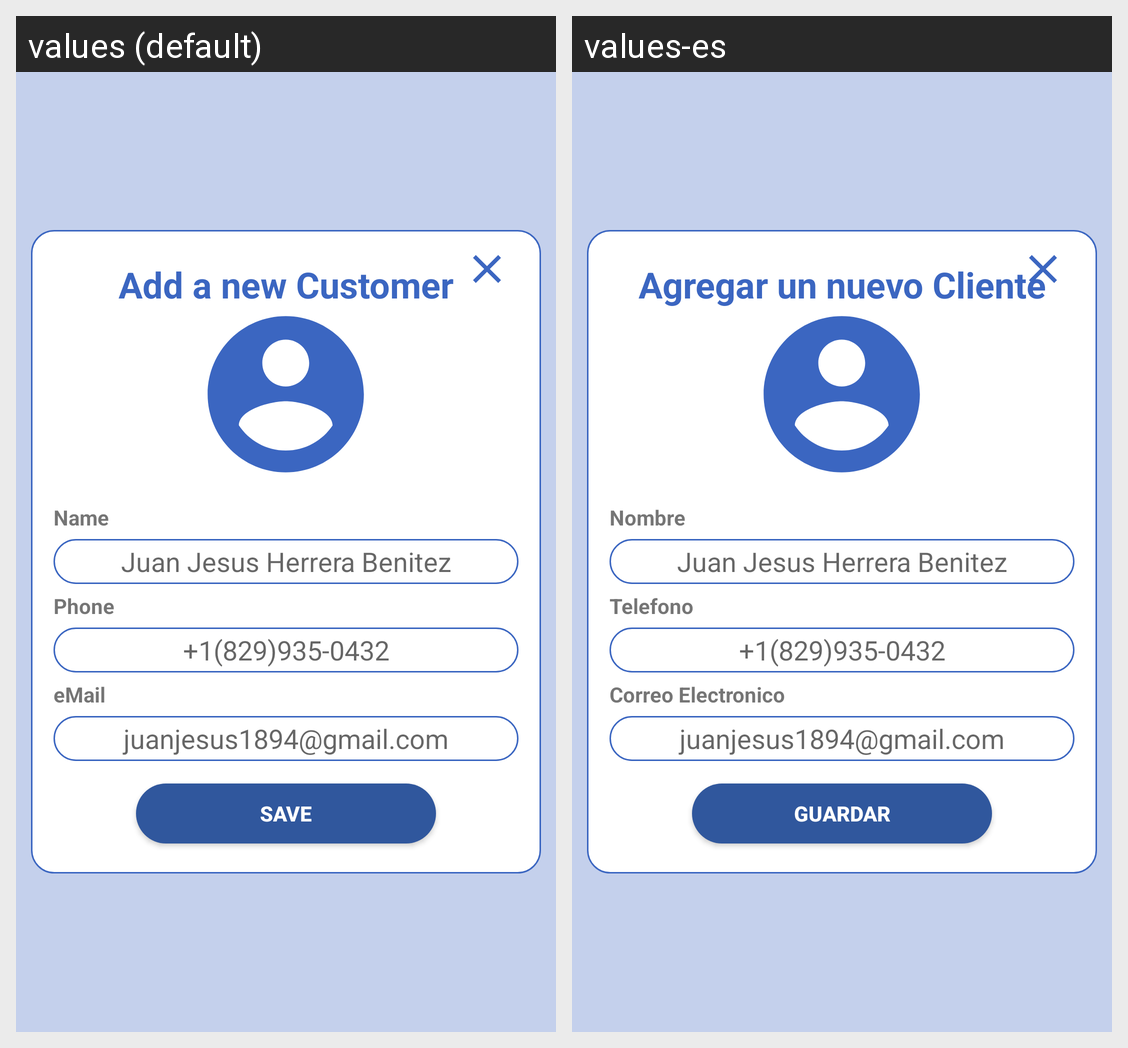

Strings drawn on this Android screen and how each of the app's shown locales translates them:
Android screen res/layout/user_profile.xml rendered under 2 locales, left to right: values (default), values-es. Device: Nexus 5 (rendered at 1080×1920; each locale shown at half size, 540×960, under a caption strip naming it); theme Theme.CRMTEST.
Strings drawn on this screen, with the default value and each locale's value (text and hints the layout hard-codes, and strings that could not be matched under every locale, appear in the picture but are not listed):

add_new_user
  values: Add a new Customer
  values-es: Agregar un nuevo Cliente

name
  values: Name
  values-es: Nombre

phone
  values: Phone
  values-es: Telefono

Email
  values: eMail
  values-es: Correo Electronico

save
  values: Save
  values-es: Guardar
